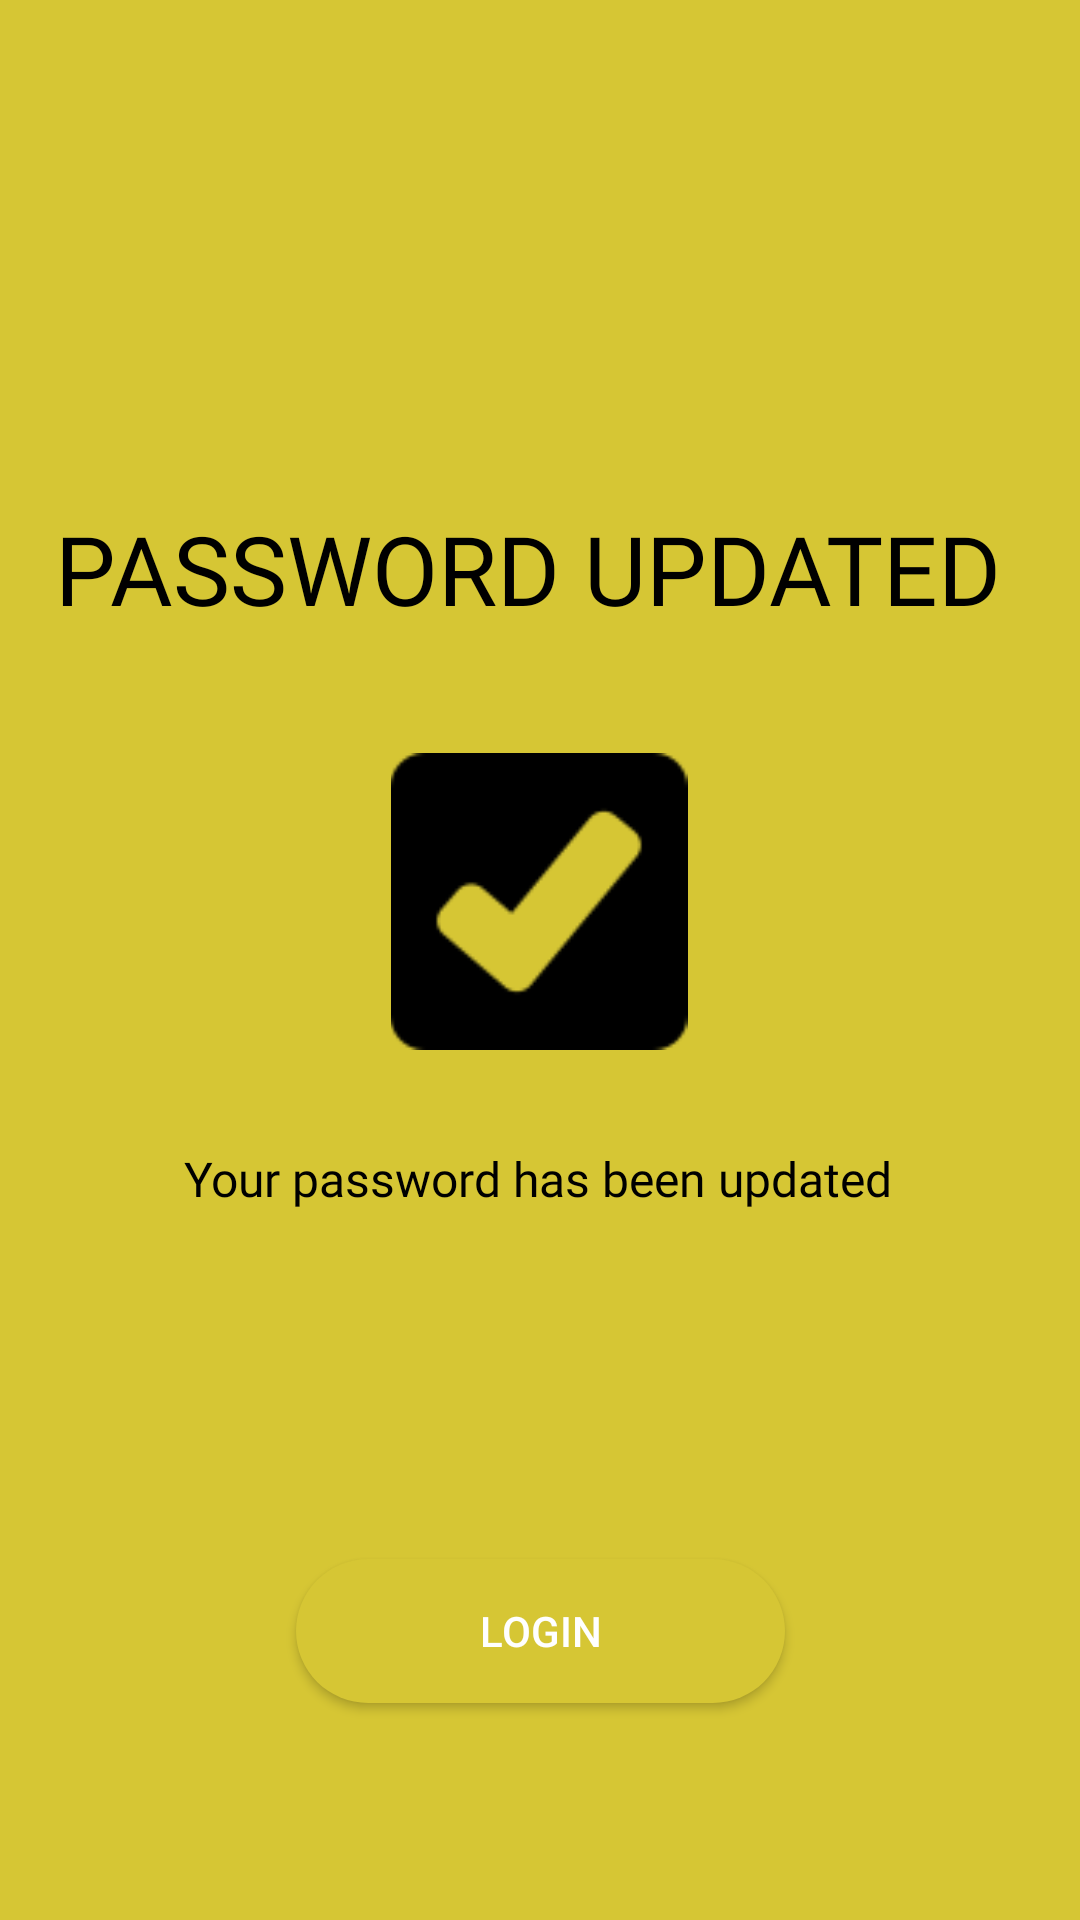

Android layout source for this screen:
<!-- AndroidManifest.xml: application theme Theme.BusPass -->
<!-- res/layout/activity_password_updated.xml -->
<?xml version="1.0" encoding="utf-8"?>
<androidx.constraintlayout.widget.ConstraintLayout xmlns:android="http://schemas.android.com/apk/res/android"
    xmlns:app="http://schemas.android.com/apk/res-auto"
    xmlns:tools="http://schemas.android.com/tools"
    android:layout_width="match_parent"
    android:layout_height="match_parent"
    android:background="#D6C634"
    tools:context=".PasswordUpdatedActivity">

    <TextView
        android:id="@+id/passUpdated"
        android:layout_width="wrap_content"
        android:layout_height="wrap_content"
        android:layout_marginTop="168dp"
        android:fontFamily="@font/lato_bold"
        android:text="password updated "
        android:textAlignment="center"
        android:textAllCaps="true"
        android:textColor="@color/black"
        android:textSize="32sp"
        app:layout_constraintEnd_toEndOf="parent"
        app:layout_constraintHorizontal_bias="0.492"
        app:layout_constraintStart_toStartOf="parent"
        app:layout_constraintTop_toTopOf="parent" />

    <ImageView
        android:id="@+id/passTick"
        android:layout_width="114dp"
        android:layout_height="99dp"
        android:layout_marginTop="40dp"
        app:layout_constraintEnd_toEndOf="parent"
        app:layout_constraintHorizontal_bias="0.498"
        app:layout_constraintStart_toStartOf="parent"
        app:layout_constraintTop_toBottomOf="@+id/passUpdated"
        app:srcCompat="@drawable/ic_tickmark" />

    <TextView
        android:id="@+id/passResult"
        android:layout_width="wrap_content"
        android:layout_height="wrap_content"
        android:layout_marginTop="32dp"
        android:fontFamily="@font/antic"
        android:text="Your password has been updated"
        android:textAlignment="center"
        android:textColor="@color/black"
        android:textSize="16sp"
        app:layout_constraintEnd_toEndOf="parent"
        app:layout_constraintHorizontal_bias="0.497"
        app:layout_constraintStart_toStartOf="parent"
        app:layout_constraintTop_toBottomOf="@+id/passTick" />

    <Button
        android:id="@+id/btnLoginNew"
        android:layout_width="163dp"
        android:layout_height="wrap_content"
        android:layout_marginTop="116dp"
        android:background="@drawable/btn_bg2"
        android:text="Login"
        android:textColor="@color/white"
        app:layout_constraintEnd_toEndOf="parent"
        app:layout_constraintStart_toStartOf="parent"
        app:layout_constraintTop_toBottomOf="@+id/passResult" />
</androidx.constraintlayout.widget.ConstraintLayout>
<!-- resources referenced by this layout -->
<resources>
  <!-- drawable btn_bg2 (drawable) -->
  <?xml version="1.0" encoding="utf-8"?>
  <shape xmlns:android="http://schemas.android.com/apk/res/android">
  
      <solid android:color="#D6C634"/>
  
      <corners android:radius="70dp"/>
  
  </shape>
  <!-- drawable ic_tickmark: png bitmap (drawable, 1451 bytes) -->
  <style name="Theme.BusPass" parent="Theme.AppCompat.DayNight.NoActionBar">
          
          <item name="colorPrimary">@color/purple_500</item>
          <item name="colorPrimaryVariant">@color/purple_700</item>
          <item name="colorOnPrimary">@color/white</item>
          
          <item name="colorSecondary">@color/teal_200</item>
          <item name="colorSecondaryVariant">@color/teal_700</item>
          <item name="colorOnSecondary">@color/black</item>
          
          <item name="android:statusBarColor" tools:targetApi="l">?attr/colorPrimaryVariant</item>
          
  
  
      </style>
  <!-- not gathered from this repository: default colours our renderer supplied (Android Studio template values) -->
  <color name="purple_500">#FF6200EE</color>
  <color name="purple_700">#FF3700B3</color>
  <color name="teal_200">#FF03DAC5</color>
  <color name="teal_700">#FF018786</color>
  <color name="black">#FF000000</color>
  <color name="white">#FFFFFFFF</color>
</resources>
